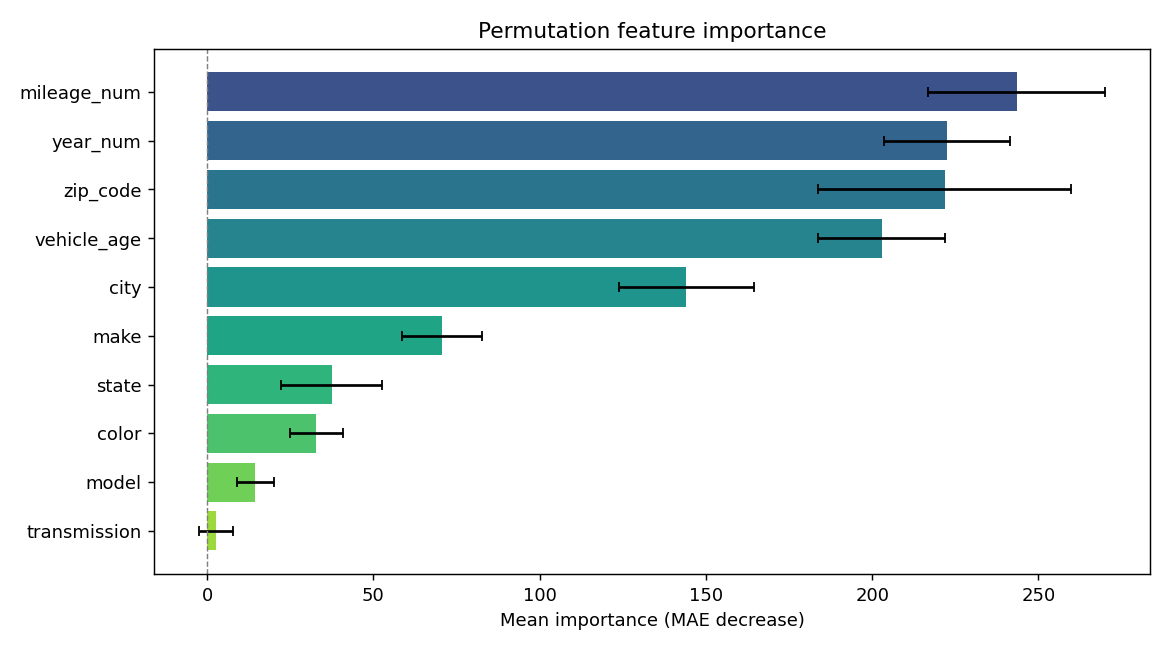

The table this chart was drawn from, first rows:
feature, importance, std
mileage_num, 243.5, 26.6
year_num, 222.5, 19.07
zip_code, 221.8, 38.12
vehicle_age, 202.9, 19.12
city, 144.2, 20.44
make, 70.69, 12.08
state, 37.45, 15.13
color, 32.76, 7.962
model, 14.53, 5.597
transmission, 2.668, 5.028
